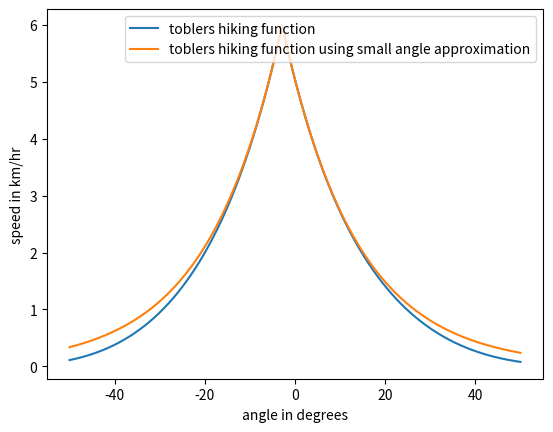

Here is the Python script that generated this plot: (Note: this script raises an exception after producing the figure.)
import numpy as np
import matplotlib.pyplot as plt

#returns walking velocity


#in = degrees
def tobler(theta):

    S=np.tan(theta*np.pi/180)      
    return 6*np.exp(-3.5*np.absolute(S+0.05))

def tobler_approx(theta):

    S=theta*np.pi/180
    return 6*np.exp(-3.5*np.absolute(S+0.05))


def main():
    angle=np.linspace(-50,50,500)


    velocity1=[]
    for i in range(0,len(angle)):
        velocity1.append(tobler(angle[i]))


    ratio=[]
    velocity2=[]
    for i in range(0,len(angle)):
        
        velocity2.append(tobler_approx(angle[i]))
        ratio.append(velocity2[i]/velocity1[i])





    plt.figure(1)
    plt.plot(angle,velocity1,label='toblers hiking function')
    plt.plot(angle,velocity2,label='toblers hiking function using small angle approximation')
    plt.legend()
    plt.ylabel('speed in km/hr')
    plt.xlabel('angle in degrees')
    # Show the major grid lines with dark grey lines
    plt.grid(b=True, which='major', color='#666666', linestyle='-')

    # Show the minor grid lines with very faint and almost transparent grey lines
    plt.minorticks_on()
    plt.grid(b=True, which='minor', color='#999999', linestyle='-', alpha=0.2)
    plt.show()
    




    plt.figure(2)
    plt.plot(angle,ratio)
    plt.ylabel('ratio of speeds')
    plt.xlabel('angle in degrees')
    plt.grid(b=True, which='major', color='#666666', linestyle='-')

    # Show the minor grid lines with very faint and almost transparent grey lines
    plt.minorticks_on()
    plt.grid(b=True, which='minor', color='#999999', linestyle='-', alpha=0.2)
    plt.show()
    
    plt.show()




main()


    
